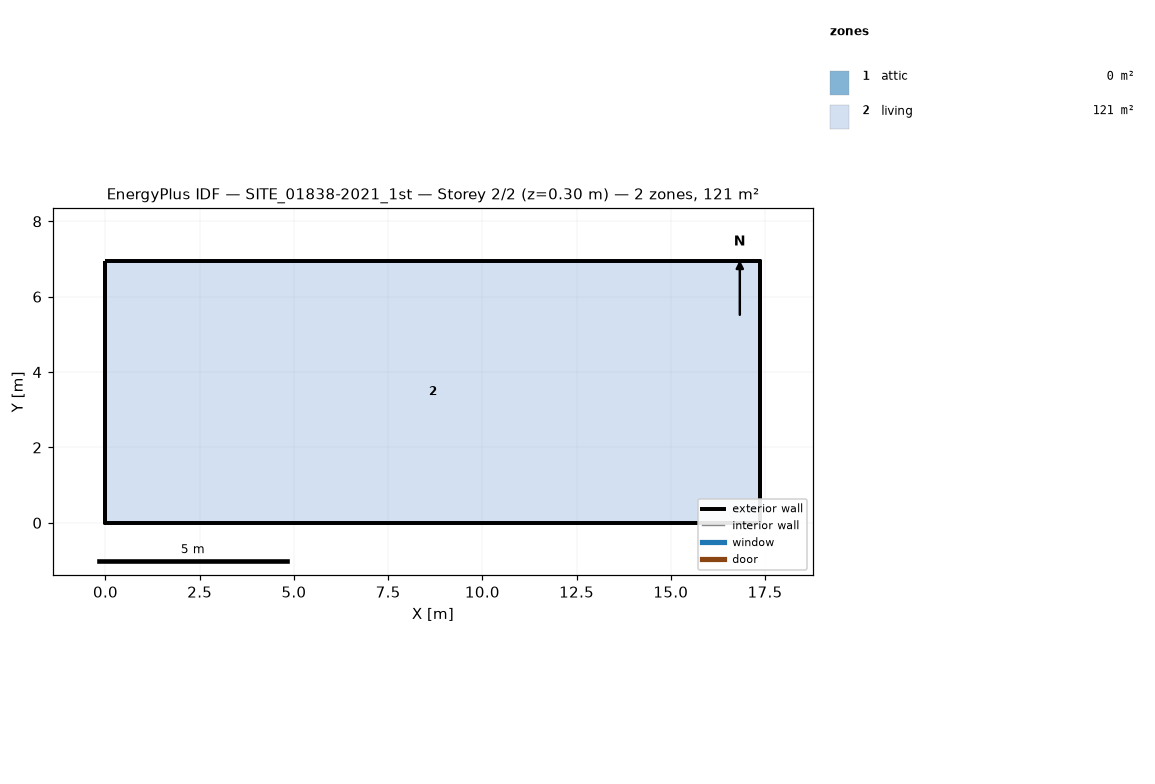
=== STOREY PLAN SPEC (per zone: floor XY polygon, exterior-wall plan segments, windows/doors) ===
zone 1: attic  (0.0 m²)
  exterior wall: (17.38, 0.00) – (17.38, 6.95) – (17.38, 3.48)  [10.4 m]
  exterior wall: (0.00, 6.95) – (0.00, 0.00) – (0.00, 3.48)  [10.4 m]
zone 2: living  (120.8 m²)
  floor: (0.00, 0.00) (0.00, 6.95) (17.38, 6.95) (17.38, 0.00)
  exterior wall: (0.00, 0.00) – (17.38, 0.00)  [17.4 m]
  exterior wall: (17.38, 0.00) – (17.38, 6.95)  [7.0 m]
  exterior wall: (17.38, 6.95) – (0.00, 6.95)  [17.4 m]
  exterior wall: (0.00, 6.95) – (0.00, 0.00)  [7.0 m]

=== DERIVED (storey summary) ===
Building: SITE_01838-2021_1st
Storey: 2 of 2  (floor level z = 0.30 m)
Storey gross floor area: 120.8 m²
Zones on this storey: 2
  - attic: floor 0.0 m²; exterior wall 20.9 m (8.1 m²); WWR 0.0%
  - living: floor 120.8 m²; exterior wall 48.7 m (105.9 m²); WWR 0.0%
Zone adjacency: (none detected)